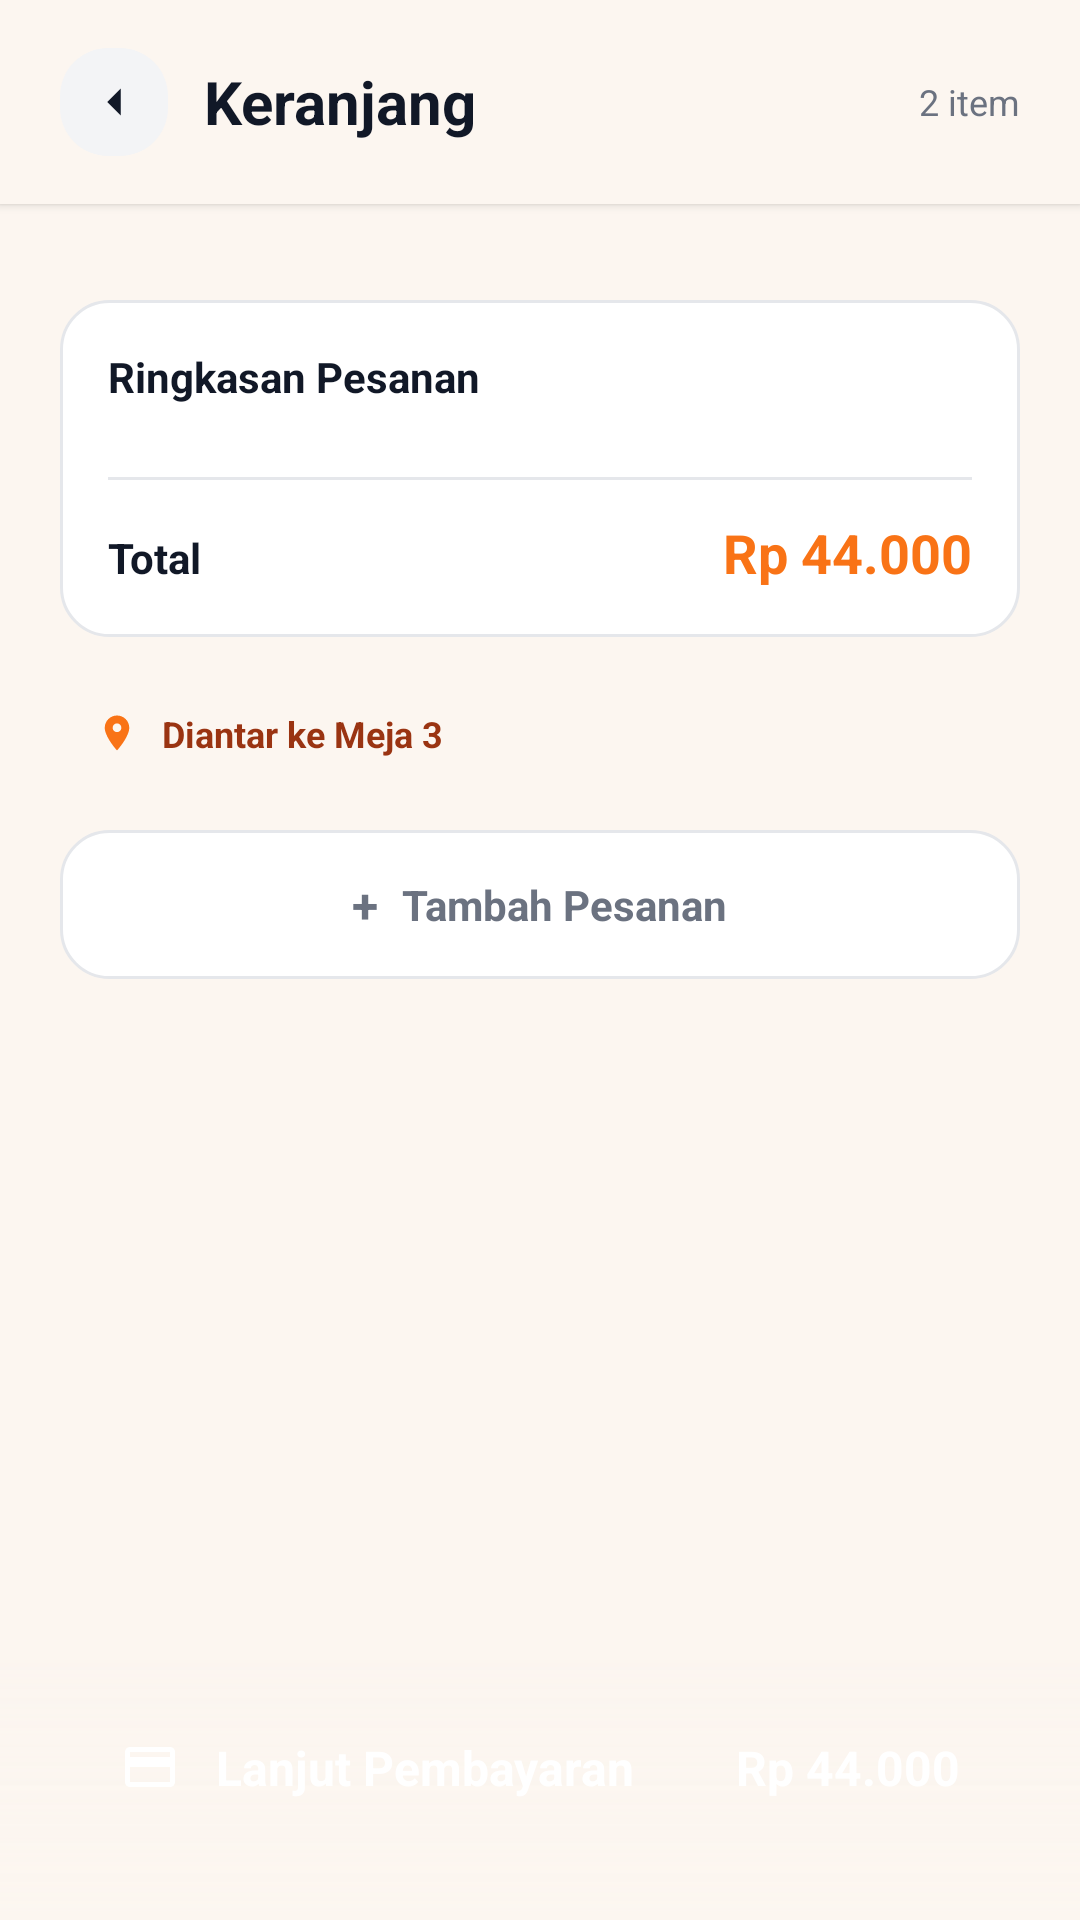

Write the Android layout XML for this screen, with the resource values it uses.
<!-- AndroidManifest.xml: application theme Theme.Kantinmika -->
<!-- res/layout/activity_cart.xml -->
<?xml version="1.0" encoding="utf-8"?>
<RelativeLayout xmlns:android="http://schemas.android.com/apk/res/android"
    xmlns:app="http://schemas.android.com/apk/res-auto"
    android:layout_width="match_parent"
    android:layout_height="match_parent"
    android:background="#FCF6F0">

    
    <LinearLayout
        android:id="@+id/llHeader"
        android:layout_width="match_parent"
        android:layout_height="wrap_content"
        android:layout_alignParentTop="true"
        android:background="#FCF6F0"
        android:elevation="2dp"
        android:gravity="center_vertical"
        android:orientation="horizontal"
        android:paddingHorizontal="20dp"
        android:paddingVertical="16dp">

        <LinearLayout
            android:id="@+id/btnBack"
            android:layout_width="36dp"
            android:layout_height="36dp"
            android:background="@drawable/bg_rounded_muted"
            android:gravity="center">

            <ImageView
                android:layout_width="18dp"
                android:layout_height="18dp"
                android:src="@drawable/ic_arrow_left"
                app:tint="#111827" />
        </LinearLayout>

        <TextView
            android:layout_width="wrap_content"
            android:layout_height="wrap_content"
            android:layout_marginStart="12dp"
            android:layout_weight="1"
            android:text="Keranjang"
            android:textColor="#111827"
            android:textSize="20sp"
            android:textStyle="bold" />

        <TextView
            android:id="@+id/tvTotalItems"
            android:layout_width="wrap_content"
            android:layout_height="wrap_content"
            android:text="2 item"
            android:textColor="#6B7280"
            android:textSize="12sp" />
    </LinearLayout>

    <ScrollView
        android:layout_width="match_parent"
        android:layout_height="match_parent"
        android:layout_above="@id/bottomCheckoutContainer"
        android:layout_below="@id/llHeader"
        android:fillViewport="true">

        <LinearLayout
            android:layout_width="match_parent"
            android:layout_height="wrap_content"
            android:orientation="vertical"
            android:paddingHorizontal="20dp"
            android:paddingVertical="16dp">

            
            <LinearLayout
                android:id="@+id/llEmptyState"
                android:layout_width="match_parent"
                android:layout_height="wrap_content"
                android:layout_marginTop="60dp"
                android:gravity="center"
                android:orientation="vertical"
                android:visibility="gone">

                <ImageView
                    android:layout_width="64dp"
                    android:layout_height="64dp"
                    android:src="@drawable/ic_shopping_cart"
                    app:tint="#D1D5DB" />

                <TextView
                    android:layout_width="wrap_content"
                    android:layout_height="wrap_content"
                    android:layout_marginTop="16dp"
                    android:text="Keranjang kosong"
                    android:textColor="#6B7280"
                    android:textSize="16sp"
                    android:textStyle="bold" />

                <TextView
                    android:id="@+id/btnEmptyStateMenu"
                    android:layout_width="wrap_content"
                    android:layout_height="wrap_content"
                    android:layout_marginTop="24dp"
                    android:background="@drawable/bg_rounded_primary"
                    android:paddingHorizontal="24dp"
                    android:paddingVertical="10dp"
                    android:text="Lihat Menu"
                    android:textColor="#FFFFFF"
                    android:textSize="14sp"
                    android:textStyle="bold" />
            </LinearLayout>

            
            <LinearLayout
                android:id="@+id/llCartItemsContainer"
                android:layout_width="match_parent"
                android:layout_height="wrap_content"
                android:orientation="vertical">

                
                
                <androidx.recyclerview.widget.RecyclerView
                    android:id="@+id/rvCartTenants"
                    android:layout_width="match_parent"
                    android:layout_height="wrap_content"
                    android:nestedScrollingEnabled="false" />

                
                <LinearLayout
                    android:layout_width="match_parent"
                    android:layout_height="wrap_content"
                    android:layout_marginTop="16dp"
                    android:background="@drawable/bg_rounded_card_outline"
                    android:orientation="vertical"
                    android:padding="16dp">

                    <TextView
                        android:layout_width="wrap_content"
                        android:layout_height="wrap_content"
                        android:layout_marginBottom="12dp"
                        android:text="Ringkasan Pesanan"
                        android:textColor="#111827"
                        android:textSize="14sp"
                        android:textStyle="bold" />

                    
                    <LinearLayout
                        android:id="@+id/llSummaryItems"
                        android:layout_width="match_parent"
                        android:layout_height="wrap_content"
                        android:orientation="vertical" />

                    <View
                        android:layout_width="match_parent"
                        android:layout_height="1dp"
                        android:layout_marginVertical="12dp"
                        android:background="#E5E7EB" />

                    <LinearLayout
                        android:layout_width="match_parent"
                        android:layout_height="wrap_content"
                        android:orientation="horizontal">

                        <TextView
                            android:layout_width="0dp"
                            android:layout_height="wrap_content"
                            android:layout_weight="1"
                            android:text="Total"
                            android:textColor="#111827"
                            android:textSize="14sp"
                            android:textStyle="bold" />

                        <TextView
                            android:id="@+id/tvSummaryTotal"
                            android:layout_width="wrap_content"
                            android:layout_height="wrap_content"
                            android:text="Rp 44.000"
                            android:textColor="@color/primary"
                            android:textSize="18sp"
                            android:textStyle="bold" />
                    </LinearLayout>
                </LinearLayout>

                
                <LinearLayout
                    android:layout_width="match_parent"
                    android:layout_height="wrap_content"
                    android:layout_marginTop="12dp"
                    android:background="@drawable/bg_rounded_primary_light"
                    android:gravity="center_vertical"
                    android:orientation="horizontal"
                    android:padding="12dp">

                    <ImageView
                        android:layout_width="14dp"
                        android:layout_height="14dp"
                        android:src="@drawable/ic_map_pin"
                        app:tint="@color/primary" />

                    <TextView
                        android:id="@+id/tvDeliveryInfo"
                        android:layout_width="wrap_content"
                        android:layout_height="wrap_content"
                        android:layout_marginStart="8dp"
                        android:text="Diantar ke Meja 3"
                        android:textColor="#9A3412"
                        android:textSize="12sp"
                        android:textStyle="bold" />
                </LinearLayout>

                
                <LinearLayout
                    android:id="@+id/btnAddMore"
                    android:layout_width="match_parent"
                    android:layout_height="wrap_content"
                    android:layout_marginTop="12dp"
                    android:background="@drawable/bg_rounded_card_outline"
                    android:clickable="true"
                    android:focusable="true"
                    android:gravity="center"
                    android:orientation="horizontal"
                    android:paddingVertical="14dp">

                    <TextView
                        android:layout_width="wrap_content"
                        android:layout_height="wrap_content"
                        android:text="+"
                        android:textColor="#6B7280"
                        android:textSize="16sp"
                        android:textStyle="bold" />

                    <TextView
                        android:layout_width="wrap_content"
                        android:layout_height="wrap_content"
                        android:layout_marginStart="8dp"
                        android:text="Tambah Pesanan"
                        android:textColor="#6B7280"
                        android:textSize="14sp"
                        android:textStyle="bold" />
                </LinearLayout>

            </LinearLayout>
        </LinearLayout>
    </ScrollView>

    
    <LinearLayout
        android:id="@+id/bottomCheckoutContainer"
        android:layout_width="match_parent"
        android:layout_height="wrap_content"
        android:layout_alignParentBottom="true"
        android:background="@drawable/bg_gradient_bottom"
        android:orientation="vertical"
        android:paddingHorizontal="20dp"
        android:paddingTop="12dp"
        android:paddingBottom="24dp">

        <LinearLayout
            android:id="@+id/btnCheckout"
            android:layout_width="match_parent"
            android:layout_height="wrap_content"
            android:background="@drawable/bg_rounded_primary"
            android:clickable="true"
            android:focusable="true"
            android:gravity="center_vertical"
            android:orientation="horizontal"
            android:paddingHorizontal="20dp"
            android:paddingVertical="16dp"
            android:elevation="8dp">

            <ImageView
                android:layout_width="20dp"
                android:layout_height="20dp"
                android:src="@drawable/ic_credit_card"
                app:tint="#FFFFFF" />

            <TextView
                android:layout_width="0dp"
                android:layout_height="wrap_content"
                android:layout_marginStart="12dp"
                android:layout_weight="1"
                android:text="Lanjut Pembayaran"
                android:textColor="#FFFFFF"
                android:textSize="16sp"
                android:textStyle="bold" />

            <TextView
                android:id="@+id/tvCheckoutTotal"
                android:layout_width="wrap_content"
                android:layout_height="wrap_content"
                android:text="Rp 44.000"
                android:textColor="#FFFFFF"
                android:textSize="16sp"
                android:textStyle="bold" />
        </LinearLayout>
    </LinearLayout>

</RelativeLayout>
<!-- resources referenced by this layout -->
<resources>
  <color name="primary">#F97316</color>
  <!-- drawable bg_gradient_bottom (drawable) -->
  <?xml version="1.0" encoding="utf-8"?>
  <shape xmlns:android="http://schemas.android.com/apk/res/android" android:shape="rectangle">
      <gradient
          android:startColor="#00FCF6F0"
          android:endColor="#FCF6F0"
          android:angle="270" />
  </shape>
  <!-- drawable bg_rounded_card_outline (drawable) -->
  <?xml version="1.0" encoding="utf-8"?>
  <shape xmlns:android="http://schemas.android.com/apk/res/android"
      android:shape="rectangle">
      <solid android:color="@color/background_card" />
      <corners android:radius="16dp" />
      <stroke
          android:width="1dp"
          android:color="#E5E7EB" />
  </shape>
  <!-- drawable bg_rounded_muted (drawable) -->
  <?xml version="1.0" encoding="utf-8"?>
  <shape xmlns:android="http://schemas.android.com/apk/res/android" android:shape="rectangle">
      <solid android:color="@color/background_muted" />
      <corners android:radius="16dp" />
  </shape>
  <!-- drawable ic_arrow_left (drawable) -->
  <vector xmlns:android="http://schemas.android.com/apk/res/android" android:width="24dp" android:height="24dp" android:viewportWidth="24" android:viewportHeight="24"><path android:fillColor="#000" android:pathData="M15,18l-6,-6 6,-6"/></vector>
  <!-- drawable ic_credit_card (drawable) -->
  <vector xmlns:android="http://schemas.android.com/apk/res/android" android:width="24dp" android:height="24dp" android:viewportWidth="24" android:viewportHeight="24"><path android:fillColor="#000" android:pathData="M20,4H4C2.89,4 2.01,4.89 2.01,6L2,18c0,1.11 0.89,2 2,2h16c1.11,0 2,-0.89 2,-2V6C22,4.89 21.11,4 20,4zM20,18H4v-6h16V18zM20,8H4V6h16V8z"/></vector>
  <!-- drawable ic_map_pin (drawable) -->
  <vector xmlns:android="http://schemas.android.com/apk/res/android" android:width="24dp" android:height="24dp" android:viewportWidth="24" android:viewportHeight="24"><path android:fillColor="#000" android:pathData="M12,2C8.13,2 5,5.13 5,9c0,5.25 7,13 7,13s7,-7.75 7,-13c0,-3.87 -3.13,-7 -7,-7zM12,11.5c-1.38,0 -2.5,-1.12 -2.5,-2.5s1.12,-2.5 2.5,-2.5 2.5,1.12 2.5,2.5 -1.12,2.5 -2.5,2.5z"/></vector>
  <!-- drawable ic_shopping_cart (drawable) -->
  <vector xmlns:android="http://schemas.android.com/apk/res/android" android:width="24dp" android:height="24dp" android:viewportWidth="24" android:viewportHeight="24"><path android:fillColor="#000" android:pathData="M7,18c-1.1,0 -1.99,0.9 -1.99,2S5.9,22 7,22s2,-0.9 2,-2 -0.9,-2 -2,-2zM1,2v2h2l3.6,7.59 -1.35,2.45c-0.16,0.28 -0.25,0.61 -0.25,0.96 0,1.1 0.9,2 2,2h12v-2H7.42c-0.14,0 -0.25,-0.11 -0.25,-0.25l0.03,-0.12 0.9,-1.63h7.45c0.75,0 1.41,-0.41 1.75,-1.03l3.58,-6.49c0.08,-0.14 0.12,-0.31 0.12,-0.48 0,-0.55 -0.45,-1 -1,-1H5.21l-0.94,-2H1zM17,18c-1.1,0 -1.99,0.9 -1.99,2s0.89,2 1.99,2 2,-0.9 2,-2 -0.9,-2 -2,-2z"/></vector>
  <style name="Theme.Kantinmika" parent="Base.Theme.Kantinmika" />
  <color name="background_card">#FFFFFF</color>
  <color name="background_muted">#F3F4F6</color>
  <style name="Base.Theme.Kantinmika" parent="Theme.Material3.DayNight.NoActionBar">
          
          
      </style>
</resources>
